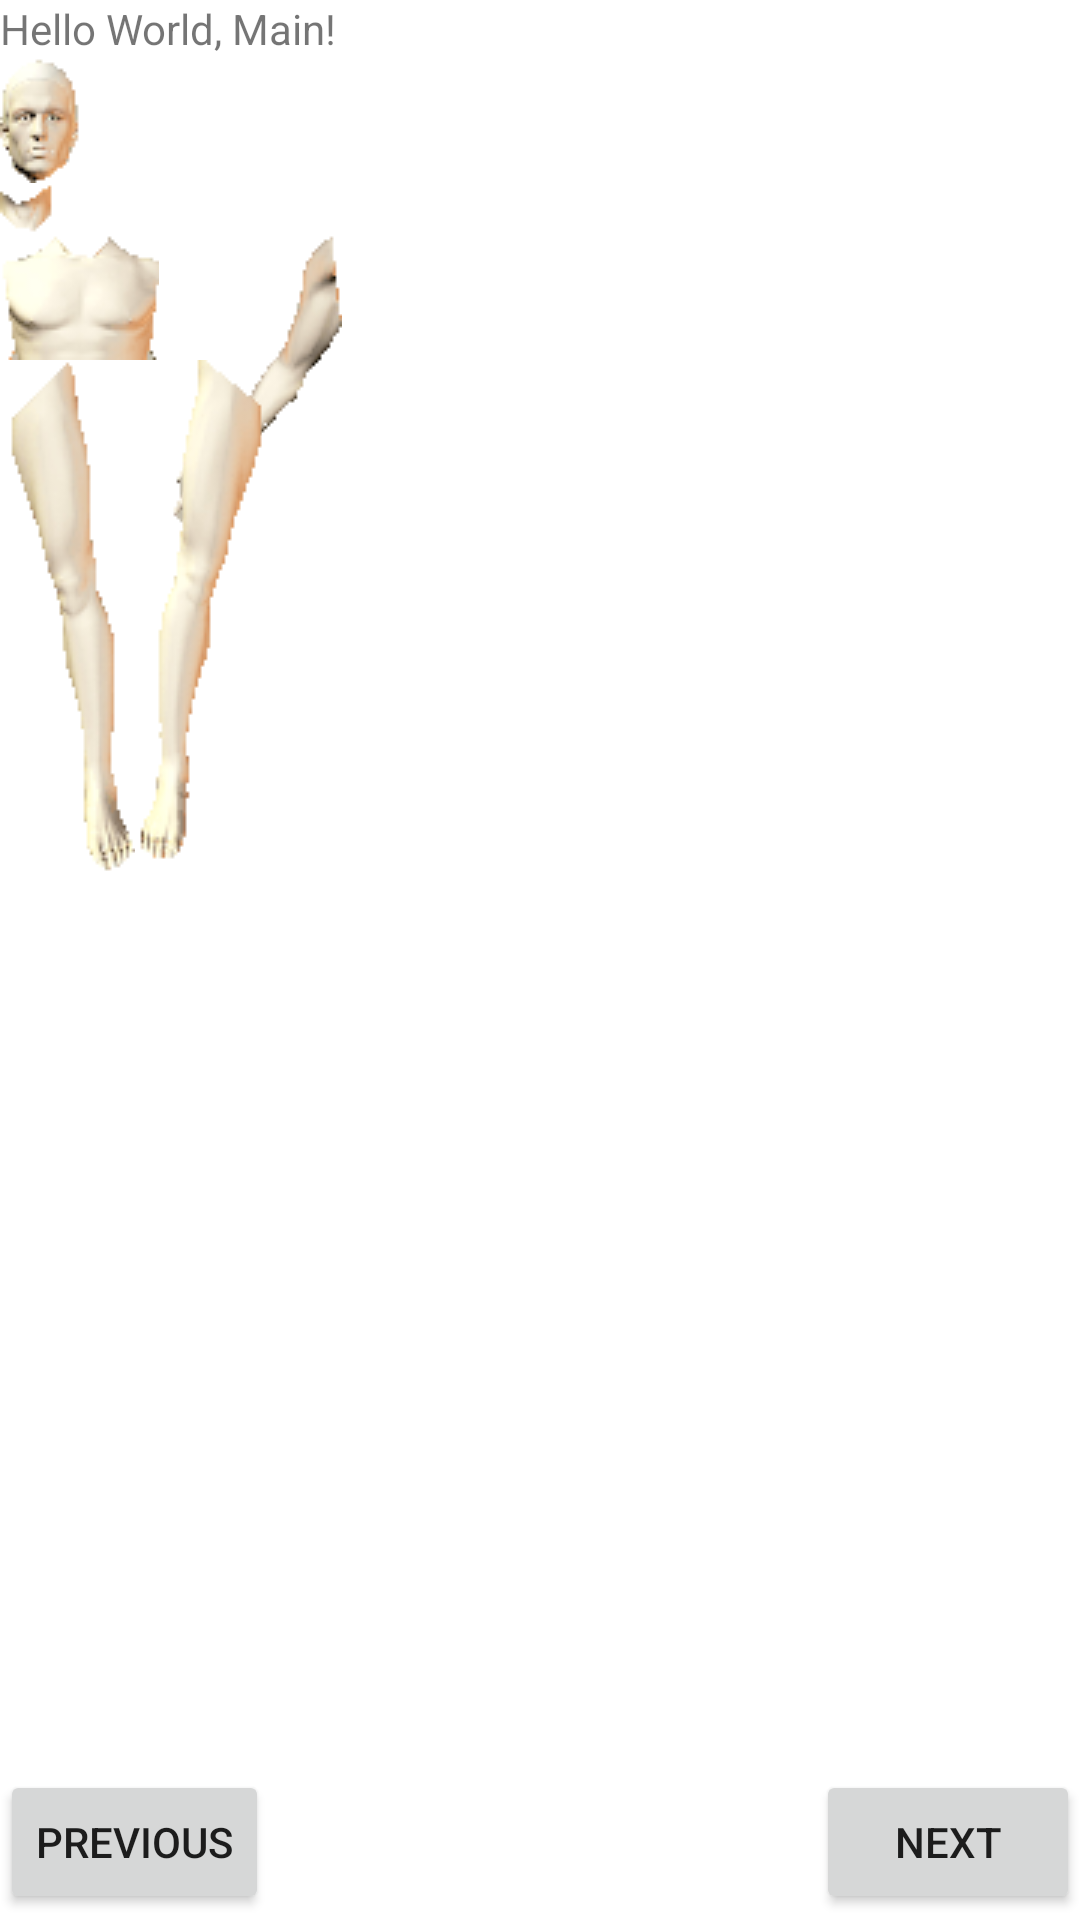

Produce the Android XML layout that renders to this screen, including the resource entries it uses.
<!-- AndroidManifest.xml: fallback theme Theme.MaterialComponents.DayNight.NoActionBar -->
<!-- res/layout/lselect.xml -->
<?xml version="1.0" encoding="utf-8"?>
<RelativeLayout
	xmlns:android="http://schemas.android.com/apk/res/android"
    android:id="@+id/base_layout"
    android:layout_width="fill_parent"
    android:layout_height="fill_parent">
	
	<RelativeLayout
		android:id="@+id/bottom_container"
		android:layout_width="fill_parent"
		android:layout_height="50dip"
		android:layout_alignParentBottom="true" >
		
		<Button
			android:id="@+id/button_previous"
			android:layout_width="wrap_content"
			android:layout_height="wrap_content"
			android:text="Previous" />
			
		<Button
			android:id="@+id/button_next"
			android:layout_width="wrap_content"
			android:layout_height="wrap_content"
			android:layout_alignParentRight="true"
			android:text="Next" />
			
	</RelativeLayout>
	
	<RelativeLayout
		android:id="@+id/body_container"
		android:layout_width="fill_parent"
		android:layout_height="fill_parent"
		android:layout_above="@id/bottom_container"
		android:gravity="center_horizontal">
		
		<TextView  
			android:id="@+id/text_description"
		    android:layout_width="fill_parent" 
		    android:layout_height="wrap_content" 
		    android:layout_gravity="center_horizontal"
		    android:text="@string/hello" />
	    
		<ImageView
			android:id="@+id/image_head"
			android:layout_width="wrap_content"
			android:layout_height="wrap_content"
			android:layout_below="@id/text_description"
			android:src="@drawable/fhead1" />
			
		<ImageView
			android:id="@+id/image_neck"
			android:layout_width="wrap_content"
			android:layout_height="wrap_content"
			android:layout_below="@id/image_head"
			android:src="@drawable/fneck1" />
			
		<ImageView
			android:id="@+id/image_chest"
			android:layout_width="wrap_content"
			android:layout_height="wrap_content"
			android:layout_below="@id/image_neck"
			android:src="@drawable/fchest1" />	
				
		<ImageView
			android:id="@+id/image_larm"
			android:layout_width="wrap_content"
			android:layout_height="wrap_content"
			android:layout_alignTop="@id/image_chest"
			android:layout_toLeftOf="@id/image_chest"
			android:src="@drawable/flarm1" />
			
		<ImageView
			android:id="@+id/image_rarm"
			android:layout_width="wrap_content"
			android:layout_height="wrap_content"
			android:layout_alignTop="@id/image_chest"
			android:layout_toRightOf="@id/image_chest"
			android:src="@drawable/frarm1" />
			
		<ImageView
			android:id="@+id/image_lleg"
			android:layout_width="wrap_content"
			android:layout_height="wrap_content"
			android:layout_below="@id/image_chest"
			android:src="@drawable/flleg1" />
			
		<ImageView
			android:id="@+id/image_rleg"
			android:layout_width="wrap_content"
			android:layout_height="wrap_content"
			android:layout_below="@id/image_chest"
			android:layout_toRightOf="@id/image_lleg"
			android:src="@drawable/frleg1" />
			
	</RelativeLayout>
</RelativeLayout>
<!-- resources referenced by this layout -->
<resources>
  <!-- drawable fchest1: gif bitmap (drawable-mdpi, 2605 bytes) -->
  <!-- drawable fhead1: gif bitmap (drawable-mdpi, 1811 bytes) -->
  <!-- drawable flarm1: gif bitmap (drawable-mdpi, 2488 bytes) -->
  <!-- drawable flleg1: gif bitmap (drawable-mdpi, 3785 bytes) -->
  <!-- drawable fneck1: gif bitmap (drawable-mdpi, 1016 bytes) -->
  <!-- drawable frarm1: gif bitmap (drawable-mdpi, 2487 bytes) -->
  <!-- drawable frleg1: gif bitmap (drawable-mdpi, 3731 bytes) -->
  <string name="hello">Hello World, Main!</string>
</resources>
